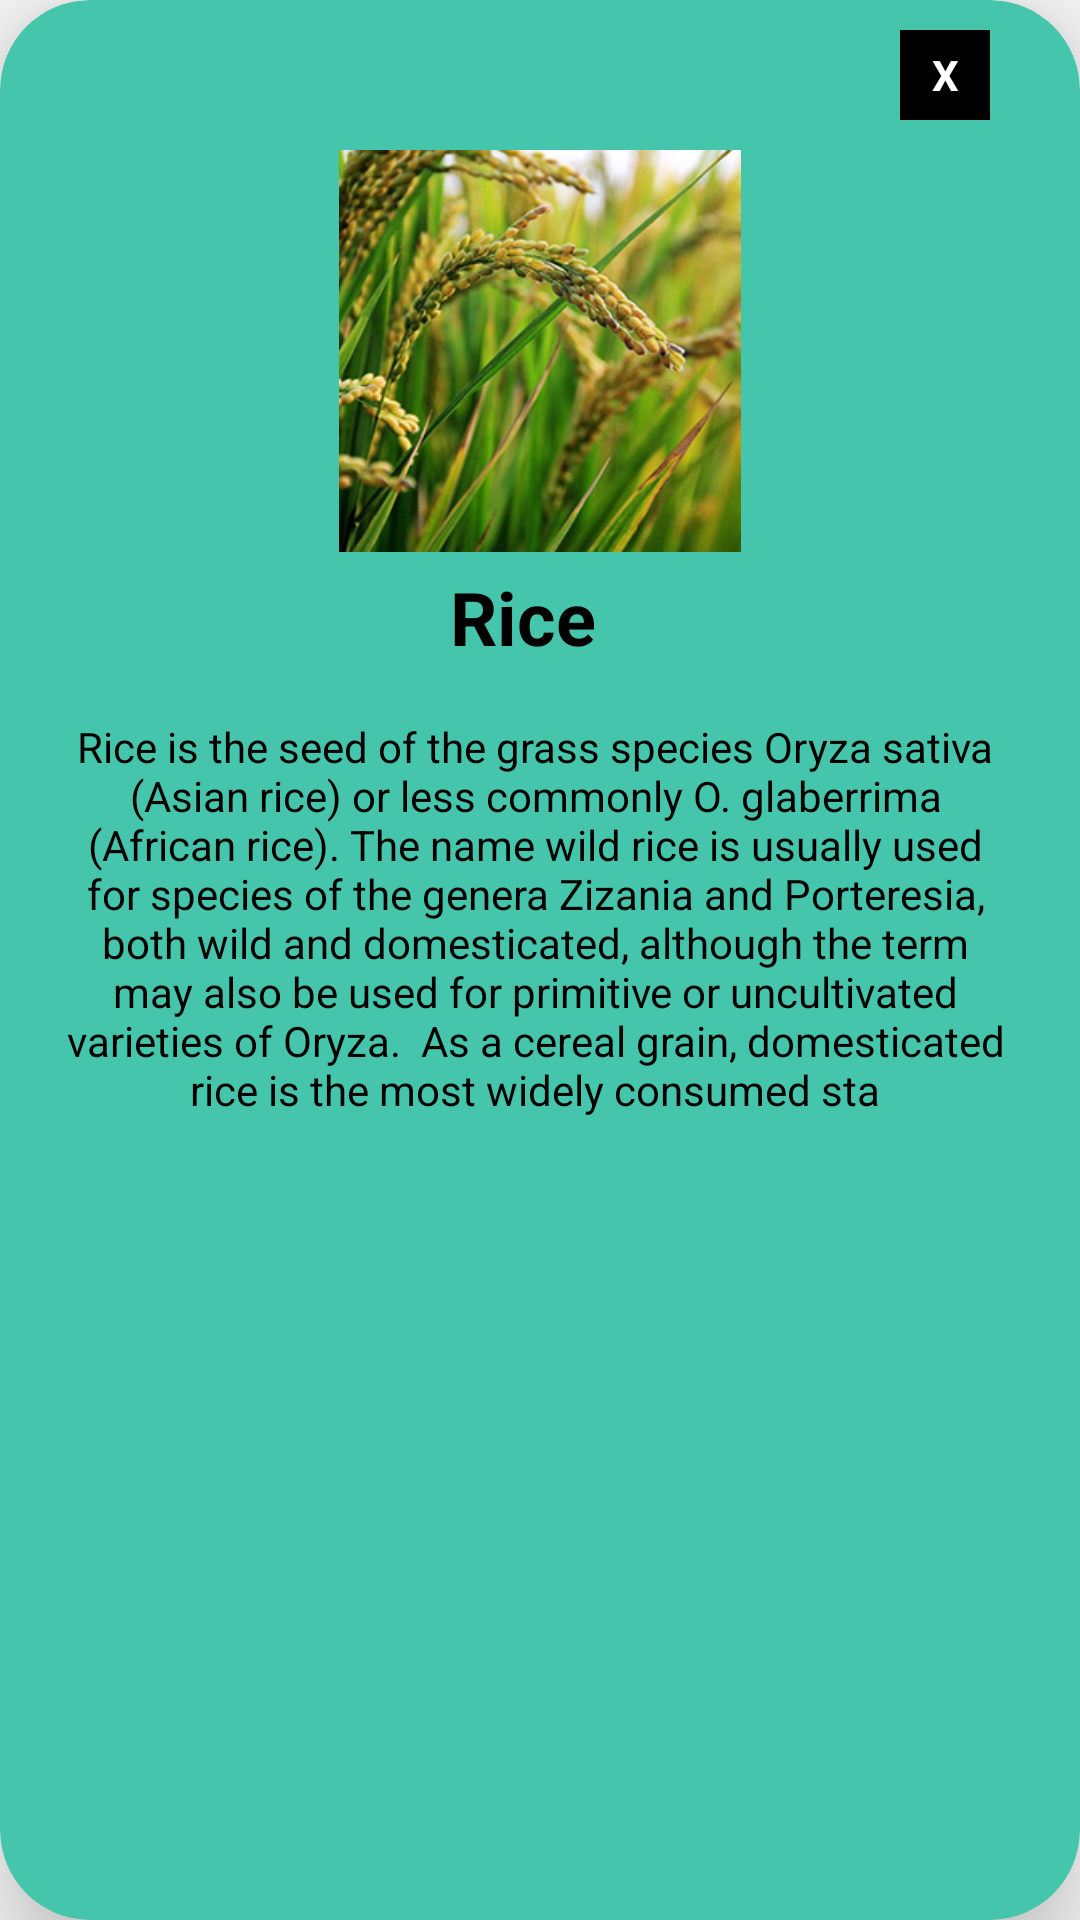

This screen was rendered from an Android layout file. Write that file and the resources it references.
<!-- AndroidManifest.xml: application theme Theme.AgriFarmer -->
<!-- res/layout/showinfo.xml -->
<?xml version="1.0" encoding="utf-8"?>
<androidx.cardview.widget.CardView xmlns:android="http://schemas.android.com/apk/res/android"
    xmlns:app="http://schemas.android.com/apk/res-auto"
    android:orientation="vertical"
    android:layout_width="350dp"
    android:layout_height="475dp"
    app:cardElevation="20dp"
    app:cardBackgroundColor="#45C5AB"
    app:cardCornerRadius="30dp"
    android:padding="5dp"
    android:layout_gravity="center">
    <TextView
        android:id="@+id/txtclose"
        android:layout_width="30dp"
        android:layout_height="30dp"
        android:textColor="@color/white"
        android:text="X"
        android:textStyle="bold"
        android:gravity="center"
        android:layout_marginLeft="300dp"
        android:layout_marginTop="10dp"
        android:background="@color/black"/>
    <LinearLayout
        android:layout_width="match_parent"
        android:layout_height="wrap_content"
        android:orientation="vertical">

        <ImageView
            android:id="@+id/cropimage"
            android:layout_width="169dp"
            android:layout_height="134dp"
            android:layout_gravity="center"
            android:layout_marginTop="50dp"
            android:src="@drawable/rice" />

        <TextView
            android:id="@+id/cropheading"
            android:layout_width="100dp"
            android:layout_height="50dp"
            android:text="Rice"
            android:layout_marginLeft="20dp"
            android:textStyle="bold"
            android:textColor="@color/black"
            android:textSize="12pt"
            android:layout_gravity="center_horizontal"
            android:layout_marginTop="5dp"/>







    </LinearLayout>

    <TextView
        android:id="@+id/cropparagraph"
        android:layout_width="317dp"
        android:layout_height="212dp"
        android:layout_marginLeft="20dp"
        android:layout_marginTop="200dp"
        android:gravity="center"
        android:text="Rice is the seed of the grass species Oryza sativa (Asian rice) or less commonly O. glaberrima (African rice). The name wild rice is usually used for species of the genera Zizania and Porteresia, both wild and domesticated, although the term may also be used for primitive or uncultivated varieties of Oryza.

As a cereal grain, domesticated rice is the most widely consumed sta"
        android:textColor="@color/black" />


</androidx.cardview.widget.CardView>
<!-- resources referenced by this layout -->
<resources>
  <color name="black">#FF000000</color>
  <color name="white">#FFFFFFFF</color>
  <!-- drawable rice: jpg bitmap (drawable, 109614 bytes) -->
  <style name="Theme.AgriFarmer" parent="Theme.AppCompat.Light.NoActionBar">
          
          <item name="colorPrimary">@color/lavender</item>
          <item name="colorPrimaryVariant">@color/lavender</item>
          <item name="colorOnPrimary">@color/white</item>
          
          <item name="colorSecondary">@color/teal_200</item>
          <item name="colorSecondaryVariant">@color/teal_700</item>
          <item name="colorOnSecondary">@color/black</item>
          
          <item name="android:statusBarColor">?attr/colorPrimaryVariant</item>
          
      </style>
  <color name="lavender">#8692f7</color>
  <color name="teal_200">#FF03DAC5</color>
  <color name="teal_700">#FF018786</color>
</resources>
